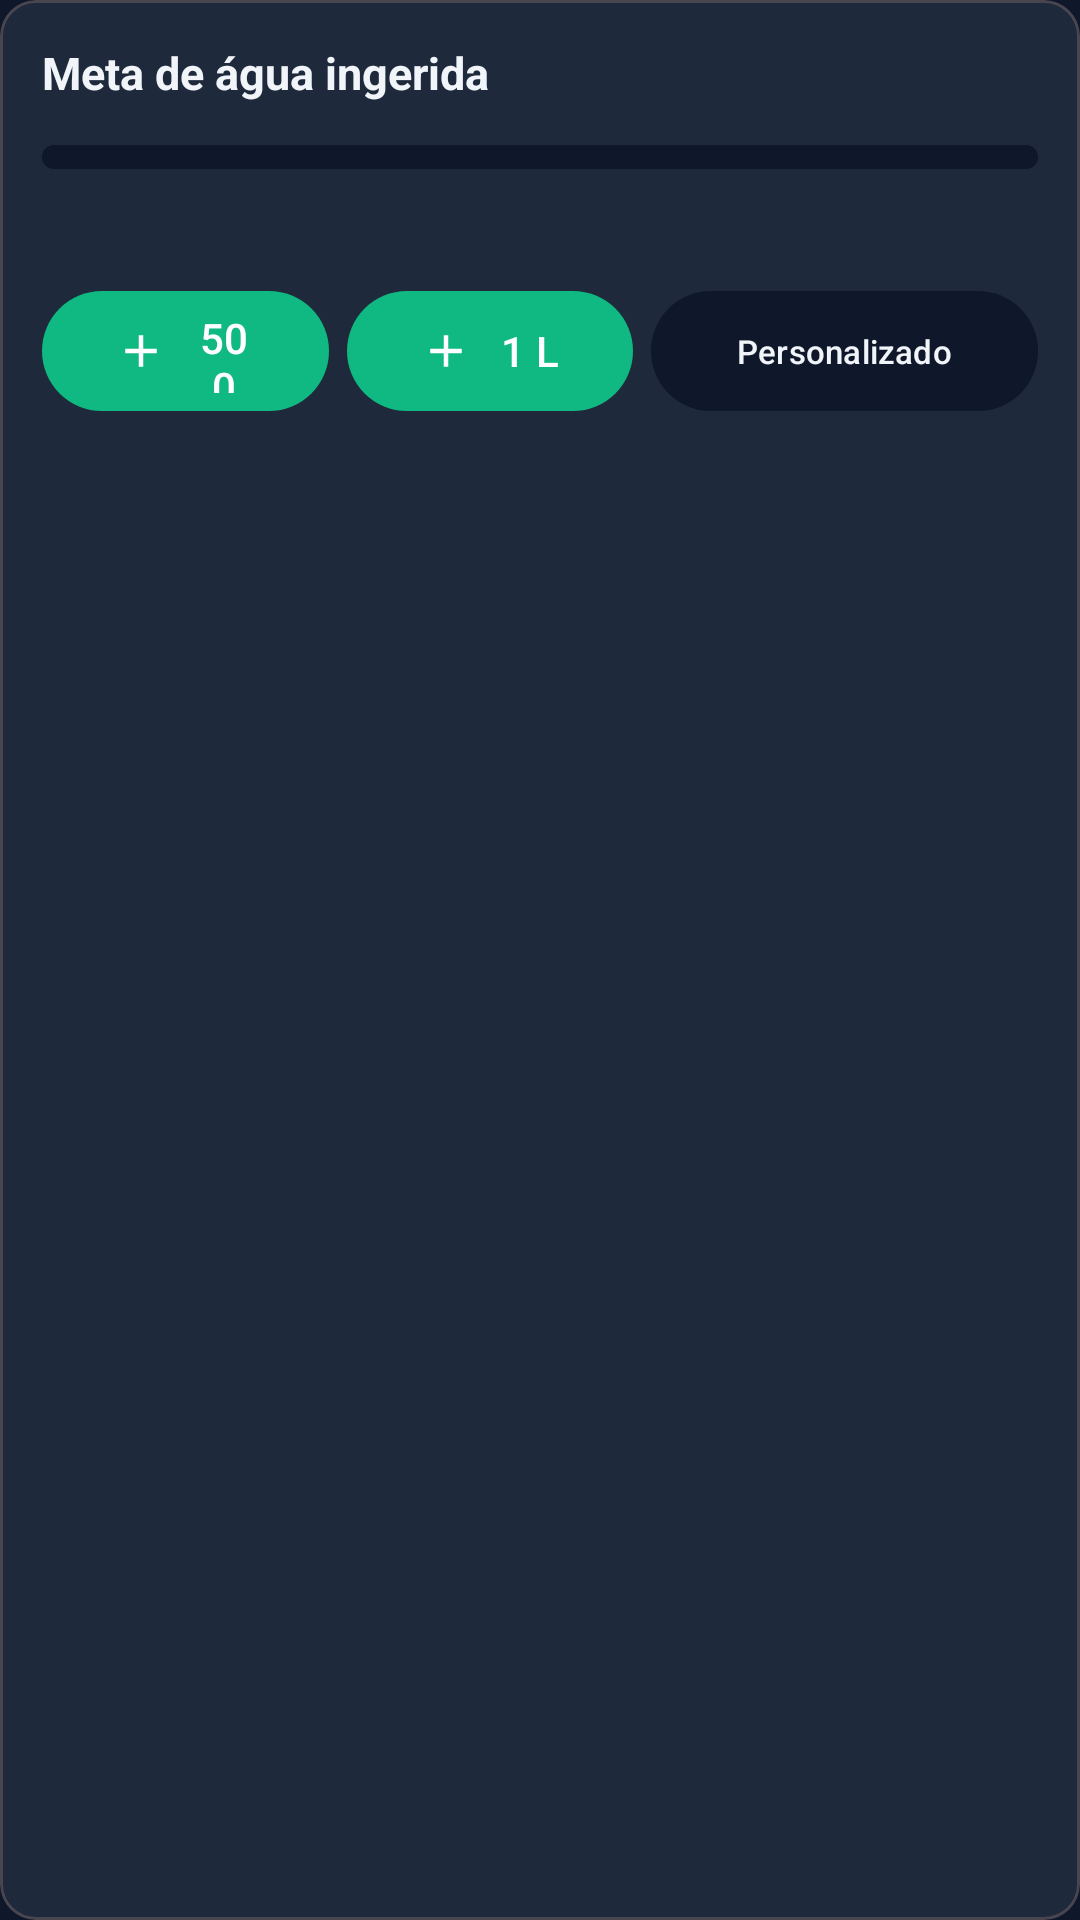

Reconstruct the res/layout file that produces this screen, plus the resources it refers to.
<!-- AndroidManifest.xml: application theme Theme.App -->
<!-- res/layout/view_card_agua.xml -->
<?xml version="1.0" encoding="utf-8"?>
<com.google.android.material.card.MaterialCardView
    xmlns:android="http://schemas.android.com/apk/res/android"
    xmlns:app="http://schemas.android.com/apk/res-auto"
    style="@style/LH.CardView"
    android:layout_width="match_parent"
    android:layout_height="wrap_content">
    <androidx.constraintlayout.widget.ConstraintLayout
        android:layout_width="match_parent"
        android:layout_height="wrap_content"
        android:padding="@dimen/lh_card_padding">
        <TextView
            android:id="@+id/tvTituloAgua"
            style="@style/LH.Text.CardTitle"
            android:layout_width="0dp"
            android:layout_height="wrap_content"
            android:text="@string/meta_agua"
            app:layout_constraintStart_toStartOf="parent"
            app:layout_constraintEnd_toEndOf="parent"
            app:layout_constraintTop_toTopOf="parent" />
        <com.google.android.material.progressindicator.LinearProgressIndicator
            android:id="@+id/progressAgua"
            style="@style/LH.Progress"
            android:layout_width="0dp"
            android:layout_height="wrap_content"
            android:layout_marginTop="14dp"
            android:indeterminate="false"
            android:max="100"
            app:indicatorColor="@color/lh_green"
            app:layout_constraintStart_toStartOf="parent"
            app:layout_constraintEnd_toEndOf="parent"
            app:layout_constraintTop_toBottomOf="@id/tvTituloAgua" />
        <TextView
            android:id="@+id/tvAgua"
            style="@style/LH.Text.Caption"
            android:layout_width="0dp"
            android:layout_height="wrap_content"
            android:layout_marginTop="10dp"
            app:layout_constraintStart_toStartOf="parent"
            app:layout_constraintEnd_toStartOf="@id/btnEditarMeta"
            app:layout_constraintTop_toBottomOf="@id/progressAgua" />
        <com.google.android.material.button.MaterialButton
            android:id="@+id/btnEditarMeta"
            style="@style/LH.Button.Outlined"
            android:layout_width="wrap_content"
            android:layout_height="48dp"
            android:text="Editar meta"
            android:textSize="11sp"
            android:visibility="gone"
            app:layout_constraintEnd_toEndOf="parent"
            app:layout_constraintTop_toBottomOf="@id/progressAgua" />
        <androidx.constraintlayout.widget.Barrier
            android:id="@+id/barreiraAgua"
            android:layout_width="wrap_content"
            android:layout_height="wrap_content"
            app:barrierDirection="bottom"
            app:constraint_referenced_ids="tvAgua,btnEditarMeta" />
        <com.google.android.material.button.MaterialButton
            android:id="@+id/btnMais500"
            style="@style/LH.Button.Chip"
            android:layout_width="0dp"
            android:layout_height="48dp"
            android:layout_marginTop="12dp"
            android:text="500 ml"
            app:icon="@drawable/ic_add"
            app:backgroundTint="@color/lh_green_dark"
            app:layout_constraintHorizontal_weight="1"
            app:layout_constraintStart_toStartOf="parent"
            app:layout_constraintEnd_toStartOf="@id/btnMais1L"
            app:layout_constraintTop_toBottomOf="@id/barreiraAgua" />
        <com.google.android.material.button.MaterialButton
            android:id="@+id/btnMais1L"
            style="@style/LH.Button.Chip"
            android:layout_width="0dp"
            android:layout_height="48dp"
            android:layout_marginStart="6dp"
            android:layout_marginTop="12dp"
            android:text="1 L"
            app:icon="@drawable/ic_add"
            app:backgroundTint="@color/lh_green_dark"
            app:layout_constraintHorizontal_weight="1"
            app:layout_constraintStart_toEndOf="@id/btnMais500"
            app:layout_constraintEnd_toStartOf="@id/btnPersonalizado"
            app:layout_constraintTop_toBottomOf="@id/barreiraAgua" />
        <com.google.android.material.button.MaterialButton
            android:id="@+id/btnPersonalizado"
            style="@style/LH.Button.Chip"
            android:layout_width="0dp"
            android:layout_height="48dp"
            android:layout_marginStart="6dp"
            android:layout_marginTop="12dp"
            android:text="Personalizado"
            android:textSize="11sp"
            app:backgroundTint="@color/lh_input"
            android:textColor="@color/lh_text_primary"
            app:layout_constraintHorizontal_weight="1.35"
            app:layout_constraintStart_toEndOf="@id/btnMais1L"
            app:layout_constraintEnd_toEndOf="parent"
            app:layout_constraintTop_toBottomOf="@id/barreiraAgua" />
        <androidx.constraintlayout.widget.Group
            android:id="@+id/layoutBotoesAgua"
            android:layout_width="wrap_content"
            android:layout_height="wrap_content"
            app:constraint_referenced_ids="btnMais500,btnMais1L,btnPersonalizado" />
    </androidx.constraintlayout.widget.ConstraintLayout>
</com.google.android.material.card.MaterialCardView>
<!-- resources referenced by this layout -->
<resources>
  <color name="lh_green">#22C55E</color>
  <color name="lh_green_dark">#10B981</color>
  <color name="lh_input">#0F172A</color>
  <color name="lh_text_primary">#F1F5F9</color>
  <dimen name="lh_card_padding">14dp</dimen>
  <!-- drawable ic_add (drawable) -->
  <?xml version="1.0" encoding="utf-8"?>
  <vector xmlns:android="http://schemas.android.com/apk/res/android"
      android:width="20dp"
      android:height="20dp"
      android:viewportWidth="24"
      android:viewportHeight="24">
      <path
          android:fillColor="@android:color/white"
          android:pathData="M19,13h-6v6h-2v-6H5v-2h6V5h2v6h6v2z" />
  </vector>
  <string name="meta_agua">Meta de água ingerida</string>
  <style name="LH.Button.Outlined" parent="Widget.Material3.Button.OutlinedButton">
          <item name="android:layout_height">@dimen/lh_button_height</item>
          <item name="android:insetTop">0dp</item>
          <item name="android:insetBottom">0dp</item>
          <item name="android:textAllCaps">false</item>
          <item name="android:textSize">14sp</item>
          <item name="android:textStyle">bold</item>
          <item name="android:textColor">@color/lh_primary_light</item>
          <item name="backgroundTint">@color/lh_surface</item>
          <item name="strokeColor">@color/lh_primary</item>
          <item name="cornerRadius">@dimen/lh_radius_small</item>
      </style>
  <style name="LH.Progress" parent="Widget.Material3.LinearProgressIndicator">
          <item name="trackThickness">8dp</item>
          <item name="trackCornerRadius">4dp</item>
          <item name="indicatorColor">@color/lh_green</item>
          <item name="trackColor">@color/lh_input</item>
          <item name="trackStopIndicatorSize">0dp</item>
          <item name="indicatorTrackGapSize">0dp</item>
      </style>
  <style name="LH.Text.Caption">
          <item name="android:textColor">@color/lh_text_secondary</item>
          <item name="android:textSize">11sp</item>
      </style>
  <style name="LH.Text.CardTitle">
          <item name="android:textSize">15sp</item>
          <item name="android:textStyle">bold</item>
      </style>
  <style name="Theme.App" parent="Base.Theme.App" />
  <dimen name="lh_button_height">52dp</dimen>
  <color name="lh_primary_light">#60A5FA</color>
  <color name="lh_surface">#1E293B</color>
  <color name="lh_primary">#2563EB</color>
  <dimen name="lh_radius_small">8dp</dimen>
  <color name="lh_text_secondary">#94A3B8</color>
  <style name="Base.Theme.App" parent="Theme.Material3.Dark.NoActionBar">
          <item name="colorPrimary">@color/lh_primary</item>
          <item name="colorOnPrimary">@color/white</item>
          <item name="colorSecondary">@color/lh_green</item>
          <item name="colorSurface">@color/lh_surface</item>
          <item name="colorOnSurface">@color/lh_text_primary</item>
          <item name="android:colorBackground">@color/lh_background</item>
          <item name="android:windowBackground">@color/lh_background</item>
          <item name="android:textColorPrimary">@color/lh_text_primary</item>
          <item name="android:textColorSecondary">@color/lh_text_secondary</item>
          <item name="android:textColorHint">@color/lh_text_hint</item>
      </style>
  <color name="white">#FFFFFFFF</color>
  <color name="lh_background">#0F172A</color>
  <color name="lh_text_hint">#64748B</color>
</resources>
